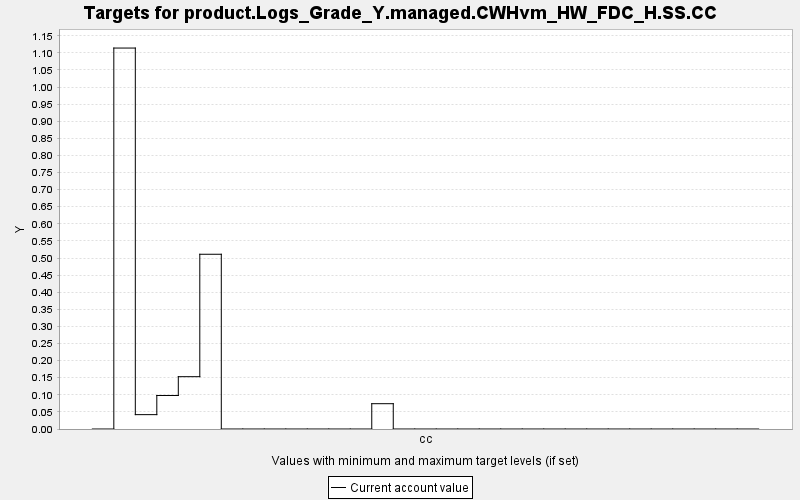

The table this chart was drawn from, first rows:
TARGET, PERIOD, YEAR, PERIODWIDTH, MINIMUM, MAXIMUM, MINWEIGHT, MAXWEIGHT, CURRENT, SUMMARY
product.Logs_Grade_Y.managed.CWHvm_HW_FD…, 0, 0, 10.0, 0.0, 10000, 1.0, 1.0, 0.0, 0.0
product.Logs_Grade_Y.managed.CWHvm_HW_FD…, 1, 10, 10.0, 0.0, 10000, 1.0, 1.0, 1.114, 0.0
product.Logs_Grade_Y.managed.CWHvm_HW_FD…, 2, 20, 10.0, 0.0, 10000, 1.0, 1.0, 0.042, 0.0
product.Logs_Grade_Y.managed.CWHvm_HW_FD…, 3, 30, 10.0, 0.0, 10000, 1.0, 1.0, 0.098, 0.0
product.Logs_Grade_Y.managed.CWHvm_HW_FD…, 4, 40, 10.0, 0.0, 10000, 1.0, 1.0, 0.153, 0.0
product.Logs_Grade_Y.managed.CWHvm_HW_FD…, 5, 50, 10.0, 0.0, 10000, 1.0, 1.0, 0.511, 0.0
product.Logs_Grade_Y.managed.CWHvm_HW_FD…, 6, 60, 10.0, 0.0, 10000, 1.0, 1.0, 0.0, 0.0
product.Logs_Grade_Y.managed.CWHvm_HW_FD…, 7, 70, 10.0, 0.0, 10000, 1.0, 1.0, 0.0, 0.0
product.Logs_Grade_Y.managed.CWHvm_HW_FD…, 8, 80, 10.0, 0.0, 10000, 1.0, 1.0, 0.0, 0.0
product.Logs_Grade_Y.managed.CWHvm_HW_FD…, 9, 90, 10.0, 0.0, 10000, 1.0, 1.0, 0.0, 0.0
product.Logs_Grade_Y.managed.CWHvm_HW_FD…, 10, 100, 10.0, 0.0, 10000, 1.0, 1.0, 0.0, 0.0
product.Logs_Grade_Y.managed.CWHvm_HW_FD…, 11, 110, 10.0, 0.0, 10000, 1.0, 1.0, 0.0, 0.0
product.Logs_Grade_Y.managed.CWHvm_HW_FD…, 12, 120, 10.0, 0.0, 10000, 1.0, 1.0, 0.0, 0.0
product.Logs_Grade_Y.managed.CWHvm_HW_FD…, 13, 130, 10.0, 0.0, 10000, 1.0, 1.0, 0.074, 0.0
product.Logs_Grade_Y.managed.CWHvm_HW_FD…, 14, 140, 10.0, 0.0, 10000, 1.0, 1.0, 0.0, 0.0
product.Logs_Grade_Y.managed.CWHvm_HW_FD…, 15, 150, 10.0, 0.0, 10000, 1.0, 1.0, 0.0, 0.0
product.Logs_Grade_Y.managed.CWHvm_HW_FD…, 16, 160, 10.0, 0.0, 10000, 1.0, 1.0, 0.0, 0.0
product.Logs_Grade_Y.managed.CWHvm_HW_FD…, 17, 170, 10.0, 0.0, 10000, 1.0, 1.0, 0.0, 0.0
product.Logs_Grade_Y.managed.CWHvm_HW_FD…, 18, 180, 10.0, 0.0, 10000, 1.0, 1.0, 0.0, 0.0
product.Logs_Grade_Y.managed.CWHvm_HW_FD…, 19, 190, 10.0, 0.0, 10000, 1.0, 1.0, 0.0, 0.0
product.Logs_Grade_Y.managed.CWHvm_HW_FD…, 20, 200, 10.0, 0.0, 10000, 1.0, 1.0, 0.0, 0.0
product.Logs_Grade_Y.managed.CWHvm_HW_FD…, 21, 210, 10.0, 0.0, 10000, 1.0, 1.0, 0.0, 0.0
product.Logs_Grade_Y.managed.CWHvm_HW_FD…, 22, 220, 10.0, 0.0, 10000, 1.0, 1.0, 0.0, 0.0
product.Logs_Grade_Y.managed.CWHvm_HW_FD…, 23, 230, 10.0, 0.0, 10000, 1.0, 1.0, 0.0, 0.0
product.Logs_Grade_Y.managed.CWHvm_HW_FD…, 24, 240, 10.0, 0.0, 10000, 1.0, 1.0, 0.0, 0.0
product.Logs_Grade_Y.managed.CWHvm_HW_FD…, 25, 250, 10.0, 0.0, 10000, 1.0, 1.0, 0.0, 0.0
product.Logs_Grade_Y.managed.CWHvm_HW_FD…, 26, 260, 10.0, 0.0, 10000, 1.0, 1.0, 0.0, 0.0
product.Logs_Grade_Y.managed.CWHvm_HW_FD…, 27, 270, 10.0, 0.0, 10000, 1.0, 1.0, 0.0, 0.0
product.Logs_Grade_Y.managed.CWHvm_HW_FD…, 28, 280, 10.0, 0.0, 10000, 1.0, 1.0, 0.0, 0.0
product.Logs_Grade_Y.managed.CWHvm_HW_FD…, 29, 290, 10.0, 0.0, 10000, 1.0, 1.0, 0.0, 0.0
product.Logs_Grade_Y.managed.CWHvm_HW_FD…, 30, 300, 10.0, 0.0, 10000, 1.0, 1.0, 0.0, 0.0
